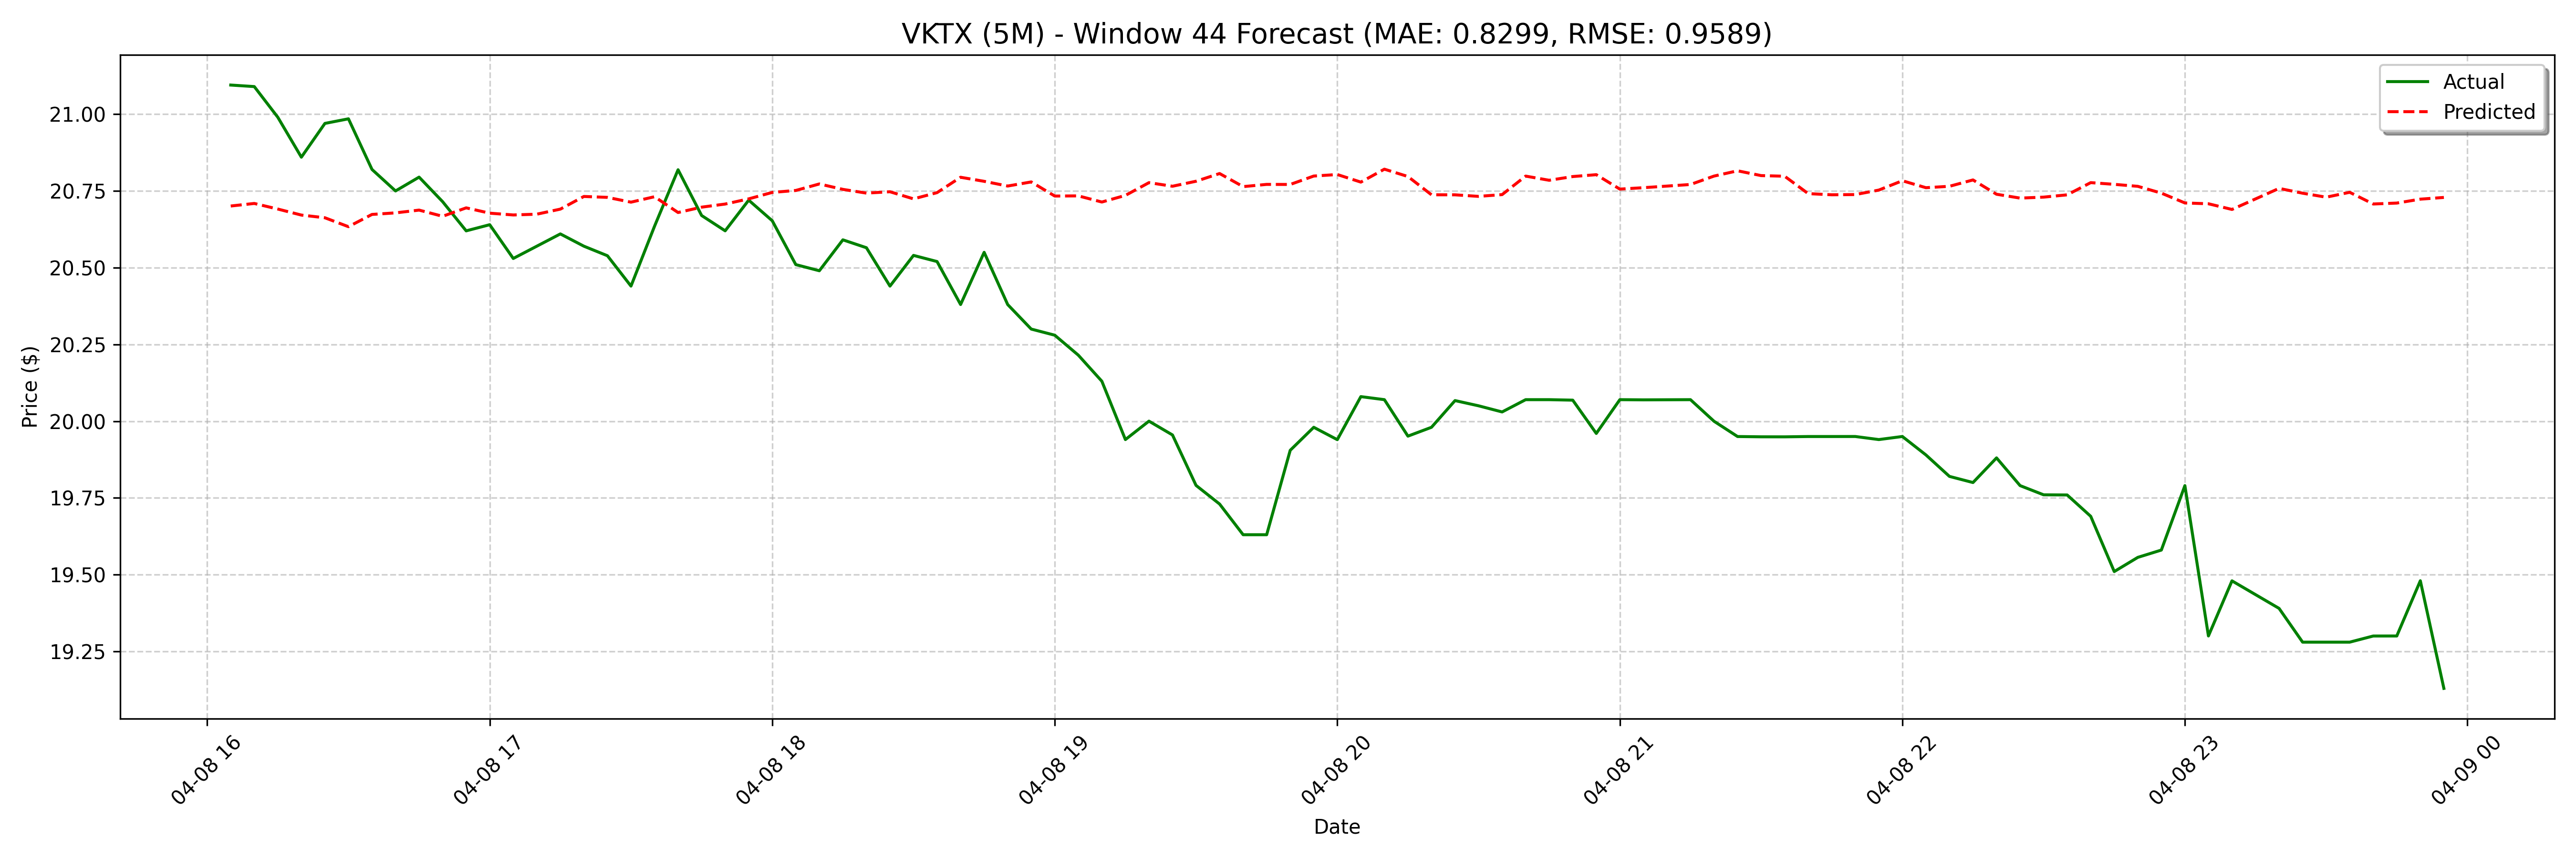

The data file committed next to this chart (first rows):
date, actual, forecast
2025-04-08 16:05:00, 21.09, 20.7
2025-04-08 16:10:00, 21.09, 20.71
2025-04-08 16:15:00, 20.99, 20.69
2025-04-08 16:20:00, 20.86, 20.67
2025-04-08 16:25:00, 20.97, 20.66
2025-04-08 16:30:00, 20.99, 20.63
2025-04-08 16:35:00, 20.82, 20.67
2025-04-08 16:40:00, 20.75, 20.68
2025-04-08 16:45:00, 20.8, 20.69
2025-04-08 16:50:00, 20.72, 20.67
2025-04-08 16:55:00, 20.62, 20.69
2025-04-08 17:00:00, 20.64, 20.68
2025-04-08 17:05:00, 20.53, 20.67
2025-04-08 17:10:00, 20.57, 20.67
2025-04-08 17:15:00, 20.61, 20.69
2025-04-08 17:20:00, 20.57, 20.73
2025-04-08 17:25:00, 20.54, 20.73
2025-04-08 17:30:00, 20.44, 20.71
2025-04-08 17:35:00, 20.64, 20.73
2025-04-08 17:40:00, 20.82, 20.68
2025-04-08 17:45:00, 20.67, 20.7
2025-04-08 17:50:00, 20.62, 20.71
2025-04-08 17:55:00, 20.72, 20.72
2025-04-08 18:00:00, 20.65, 20.75
2025-04-08 18:05:00, 20.51, 20.75
2025-04-08 18:10:00, 20.49, 20.77
2025-04-08 18:15:00, 20.59, 20.76
2025-04-08 18:20:00, 20.57, 20.74
2025-04-08 18:25:00, 20.44, 20.75
2025-04-08 18:30:00, 20.54, 20.72
2025-04-08 18:35:00, 20.52, 20.74
2025-04-08 18:40:00, 20.38, 20.79
2025-04-08 18:45:00, 20.55, 20.78
2025-04-08 18:50:00, 20.38, 20.77
2025-04-08 18:55:00, 20.3, 20.78
2025-04-08 19:00:00, 20.28, 20.73
2025-04-08 19:05:00, 20.22, 20.73
2025-04-08 19:10:00, 20.13, 20.71
2025-04-08 19:15:00, 19.94, 20.74
2025-04-08 19:20:00, 20.0, 20.78
2025-04-08 19:25:00, 19.95, 20.77
2025-04-08 19:30:00, 19.79, 20.78
2025-04-08 19:35:00, 19.73, 20.81
2025-04-08 19:40:00, 19.63, 20.76
2025-04-08 19:45:00, 19.63, 20.77
2025-04-08 19:50:00, 19.91, 20.77
2025-04-08 19:55:00, 19.98, 20.8
2025-04-08 20:00:00, 19.94, 20.8
2025-04-08 20:05:00, 20.08, 20.78
2025-04-08 20:10:00, 20.07, 20.82
2025-04-08 20:15:00, 19.95, 20.8
2025-04-08 20:20:00, 19.98, 20.74
2025-04-08 20:25:00, 20.07, 20.74
2025-04-08 20:30:00, 20.05, 20.73
2025-04-08 20:35:00, 20.03, 20.74
2025-04-08 20:40:00, 20.07, 20.8
2025-04-08 20:45:00, 20.07, 20.78
2025-04-08 20:50:00, 20.07, 20.8
2025-04-08 20:55:00, 19.96, 20.8
2025-04-08 21:00:00, 20.07, 20.76
... 68 more rows
